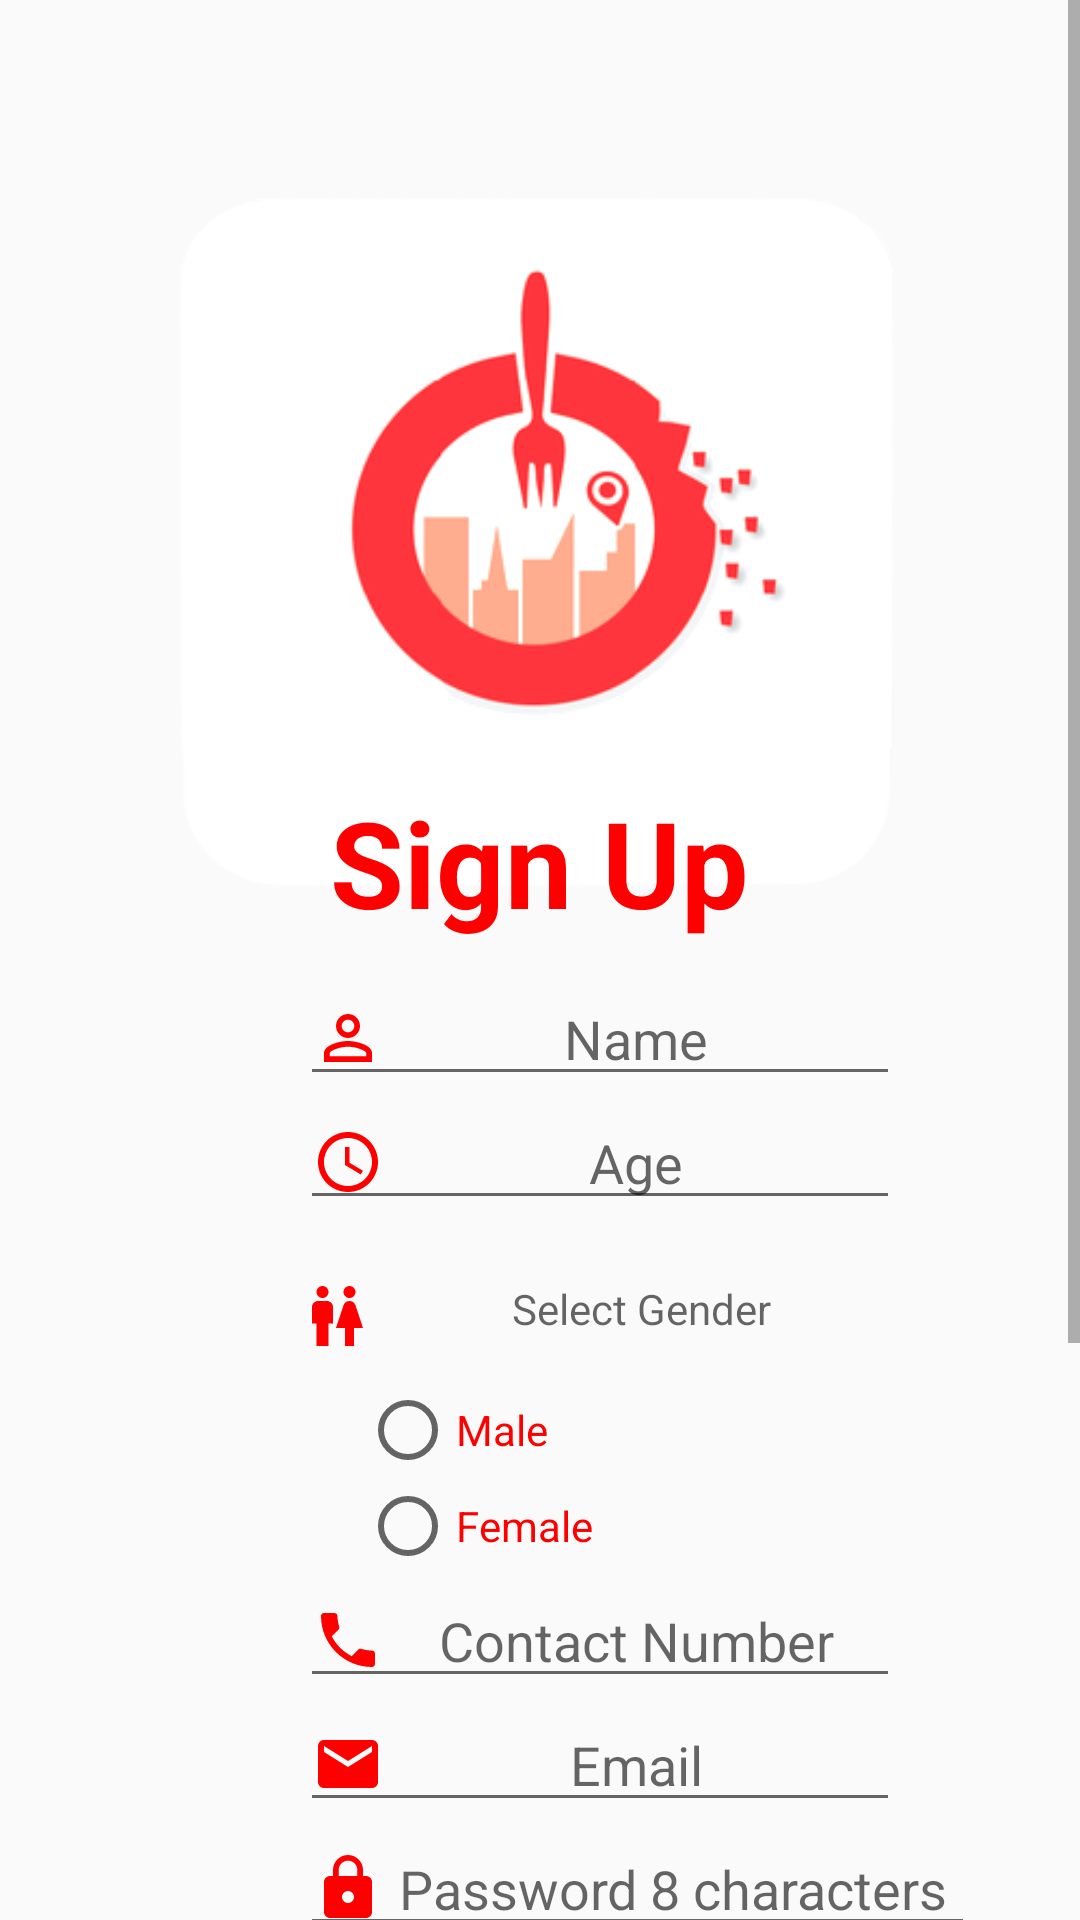

Here is an Android app screen rendered from its layout file. Give the layout XML and the strings, colors and styles it references.
<!-- AndroidManifest.xml: application theme AppTheme -->
<!-- res/layout/activity_main.xml -->
<?xml version="1.0" encoding="utf-8"?>
<ScrollView
    xmlns:android="http://schemas.android.com/apk/res/android"
    xmlns:app="http://schemas.android.com/apk/res-auto"
    xmlns:tools="http://schemas.android.com/tools"
    android:layout_width="match_parent"
    android:layout_height="match_parent"
    android:fillViewport="true">

<LinearLayout

    android:layout_width="match_parent"
    android:layout_height="match_parent"
    android:orientation="vertical"
    tools:context=".MainActivity">

    <ImageView
        android:layout_width="wrap_content"
        android:layout_height="wrap_content"
        android:layout_marginTop="-50dp"
        android:src="@drawable/text_only" />

    <TextView
    android:layout_marginTop="-190dp"
    android:layout_width="wrap_content"
    android:layout_height="wrap_content"
    android:text="Sign Up"
    android:textColor="@color/redColor"
        android:textStyle="bold"
android:textSize="40sp"
    android:layout_gravity="center"/>


    <EditText
        android:id="@+id/edtname"
        android:layout_width="200dp"
        android:layout_height="wrap_content"
        android:layout_marginLeft="100dp"
        android:layout_marginTop="10dp"
        android:drawableStart="@drawable/ic_perm_identity_black_24dp"
        android:drawableLeft="@drawable/ic_perm_identity_black_24dp"
        android:hint="Name"
        android:textAlignment="center"
        android:textColor="#FF0000" />

    <EditText
        android:layout_width="200dp"
        android:layout_height="wrap_content"
        android:textAlignment="center"
        android:layout_marginLeft="100dp"
        android:hint="Age"
        android:textColor="@color/redColor"
        android:drawableLeft="@drawable/ic_access_time_black_24dp"
        android:drawableStart="@drawable/ic_access_time_black_24dp"
        android:id="@+id/edtage"/>

    <TextView
      android:layout_marginTop="20dp"
        android:layout_width="200dp"
        android:textColor="@color/redColor"
        android:layout_height="wrap_content"
        android:layout_marginLeft="100dp"
        android:textAlignment="center"
        android:hint=" Select Gender"
        android:drawableStart="@drawable/ic_wc_black_24dp"/>

    <RadioGroup
        android:layout_marginTop="10dp"
        android:layout_height="match_parent"
        android:layout_width="match_parent"
        android:layout_marginLeft="120dp"
        android:textAlignment="center"
        android:id="@+id/rdbgrp">
        <RadioButton
            android:layout_width="match_parent"
            android:layout_height="match_parent"

            android:id="@+id/rdb1"
            android:textColor="@color/redColor"
            android:text="Male"
            />
        <RadioButton
            android:id="@+id/rdb2"
            android:layout_width="match_parent"
            android:layout_height="match_parent"
            android:text="Female"
            android:textColor="@color/redColor" />


    </RadioGroup>

    <EditText
        android:id="@+id/edtcontact"
        android:layout_width="200dp"
        android:layout_height="wrap_content"
        android:layout_marginLeft="100dp"
        android:drawableStart="@drawable/ic_local_phone_black_24dp"
        android:drawableLeft="@drawable/ic_local_phone_black_24dp"
        android:hint="Contact Number"
        android:textAlignment="center"
        android:textColor="@color/redColor" />

    <EditText
        android:layout_width="200dp"
        android:layout_height="wrap_content"
        android:layout_marginLeft="100dp"
        android:textAlignment="center"
        android:hint="Email"
        android:id="@+id/edtemail"
        android:textColor="@color/redColor"
        android:drawableLeft="@drawable/ic_email_black_24dp"
        android:drawableStart="@drawable/ic_email_black_24dp"/>

    <EditText
        android:layout_width="225dp"
        android:layout_height="wrap_content"
        android:textAlignment="center"
        android:layout_marginLeft="100dp"
        android:hint="Password 8 characters"
        android:textColor="@color/redColor"
        android:inputType="textPassword"
        android:id="@+id/edtpassowrd"
        android:drawableLeft="@drawable/ic_lock_black_24dp"
        android:drawableStart="@drawable/ic_lock_black_24dp" />

    <CheckBox
        android:layout_width="wrap_content"
        android:layout_height="wrap_content"
        android:text="Show Password"
        android:layout_marginLeft="100dp"
        android:id="@+id/showPwd_check"/>

        <Button
            android:id="@+id/signup"
            android:layout_gravity="center"
            android:layout_marginTop="50dp"
            android:layout_width="100dp"
            android:layout_height="wrap_content"
            android:layout_marginLeft="80dp"
            android:background="@color/redColor"
            android:text="Sign Up"
            android:layout_marginRight="50dp"
            android:textColor="@color/whiteColor"/>


</LinearLayout>
</ScrollView>
<!-- resources referenced by this layout -->
<resources>
  <color name="redColor">#FF0000</color>
  <color name="whiteColor">#FFFFFF</color>
  <!-- drawable ic_access_time_black_24dp (drawable) -->
  <vector xmlns:android="http://schemas.android.com/apk/res/android"
          android:width="24dp"
          android:height="24dp"
          android:viewportWidth="24.0"
          android:viewportHeight="24.0">
      <path
          android:fillColor="@color/redColor"
          android:pathData="M11.99,2C6.47,2 2,6.48 2,12s4.47,10 9.99,10C17.52,22 22,17.52 22,12S17.52,2 11.99,2zM12,20c-4.42,0 -8,-3.58 -8,-8s3.58,-8 8,-8 8,3.58 8,8 -3.58,8 -8,8zM12.5,7H11v6l5.25,3.15 0.75,-1.23 -4.5,-2.67z"/>
  </vector>
  <!-- drawable ic_email_black_24dp (drawable) -->
  <vector xmlns:android="http://schemas.android.com/apk/res/android"
          android:width="24dp"
          android:height="24dp"
          android:viewportWidth="24.0"
          android:viewportHeight="24.0">
      <path
          android:fillColor="@color/redColor"
          android:pathData="M20,4L4,4c-1.1,0 -1.99,0.9 -1.99,2L2,18c0,1.1 0.9,2 2,2h16c1.1,0 2,-0.9 2,-2L22,6c0,-1.1 -0.9,-2 -2,-2zM20,8l-8,5 -8,-5L4,6l8,5 8,-5v2z"/>
  </vector>
  <!-- drawable ic_local_phone_black_24dp (drawable) -->
  <vector xmlns:android="http://schemas.android.com/apk/res/android"
          android:width="24dp"
          android:height="24dp"
          android:viewportWidth="24.0"
          android:viewportHeight="24.0">
      <path
          android:fillColor="@color/redColor"
          android:pathData="M6.62,10.79c1.44,2.83 3.76,5.14 6.59,6.59l2.2,-2.2c0.27,-0.27 0.67,-0.36 1.02,-0.24 1.12,0.37 2.33,0.57 3.57,0.57 0.55,0 1,0.45 1,1V20c0,0.55 -0.45,1 -1,1 -9.39,0 -17,-7.61 -17,-17 0,-0.55 0.45,-1 1,-1h3.5c0.55,0 1,0.45 1,1 0,1.25 0.2,2.45 0.57,3.57 0.11,0.35 0.03,0.74 -0.25,1.02l-2.2,2.2z"/>
  </vector>
  <!-- drawable ic_lock_black_24dp (drawable) -->
  <vector xmlns:android="http://schemas.android.com/apk/res/android"
          android:width="24dp"
          android:height="24dp"
          android:viewportWidth="24.0"
          android:viewportHeight="24.0">
      <path
          android:fillColor="@color/redColor"
          android:pathData="M18,8h-1L17,6c0,-2.76 -2.24,-5 -5,-5S7,3.24 7,6v2L6,8c-1.1,0 -2,0.9 -2,2v10c0,1.1 0.9,2 2,2h12c1.1,0 2,-0.9 2,-2L20,10c0,-1.1 -0.9,-2 -2,-2zM12,17c-1.1,0 -2,-0.9 -2,-2s0.9,-2 2,-2 2,0.9 2,2 -0.9,2 -2,2zM15.1,8L8.9,8L8.9,6c0,-1.71 1.39,-3.1 3.1,-3.1 1.71,0 3.1,1.39 3.1,3.1v2z"/>
  </vector>
  <!-- drawable ic_perm_identity_black_24dp (drawable) -->
  <vector xmlns:android="http://schemas.android.com/apk/res/android"
          android:width="24dp"
          android:height="24dp"
          android:viewportWidth="24.0"
          android:viewportHeight="24.0">
      <path
          android:fillColor="@color/redColor"
          android:pathData="M12,5.9c1.16,0 2.1,0.94 2.1,2.1s-0.94,2.1 -2.1,2.1S9.9,9.16 9.9,8s0.94,-2.1 2.1,-2.1m0,9c2.97,0 6.1,1.46 6.1,2.1v1.1L5.9,18.1L5.9,17c0,-0.64 3.13,-2.1 6.1,-2.1M12,4C9.79,4 8,5.79 8,8s1.79,4 4,4 4,-1.79 4,-4 -1.79,-4 -4,-4zM12,13c-2.67,0 -8,1.34 -8,4v3h16v-3c0,-2.66 -5.33,-4 -8,-4z"/>
  </vector>
  <style name="AppTheme" parent="Theme.AppCompat.DayNight.NoActionBar">
          
          <item name="colorPrimary">@color/colorPrimary</item>
          <item name="colorPrimaryDark">@color/colorPrimaryDark</item>
          <item name="colorAccent">@color/colorAccent</item>
      </style>
  <color name="colorPrimary">#008577</color>
  <color name="colorPrimaryDark">#00574B</color>
  <color name="colorAccent">#D81B60</color>
</resources>
